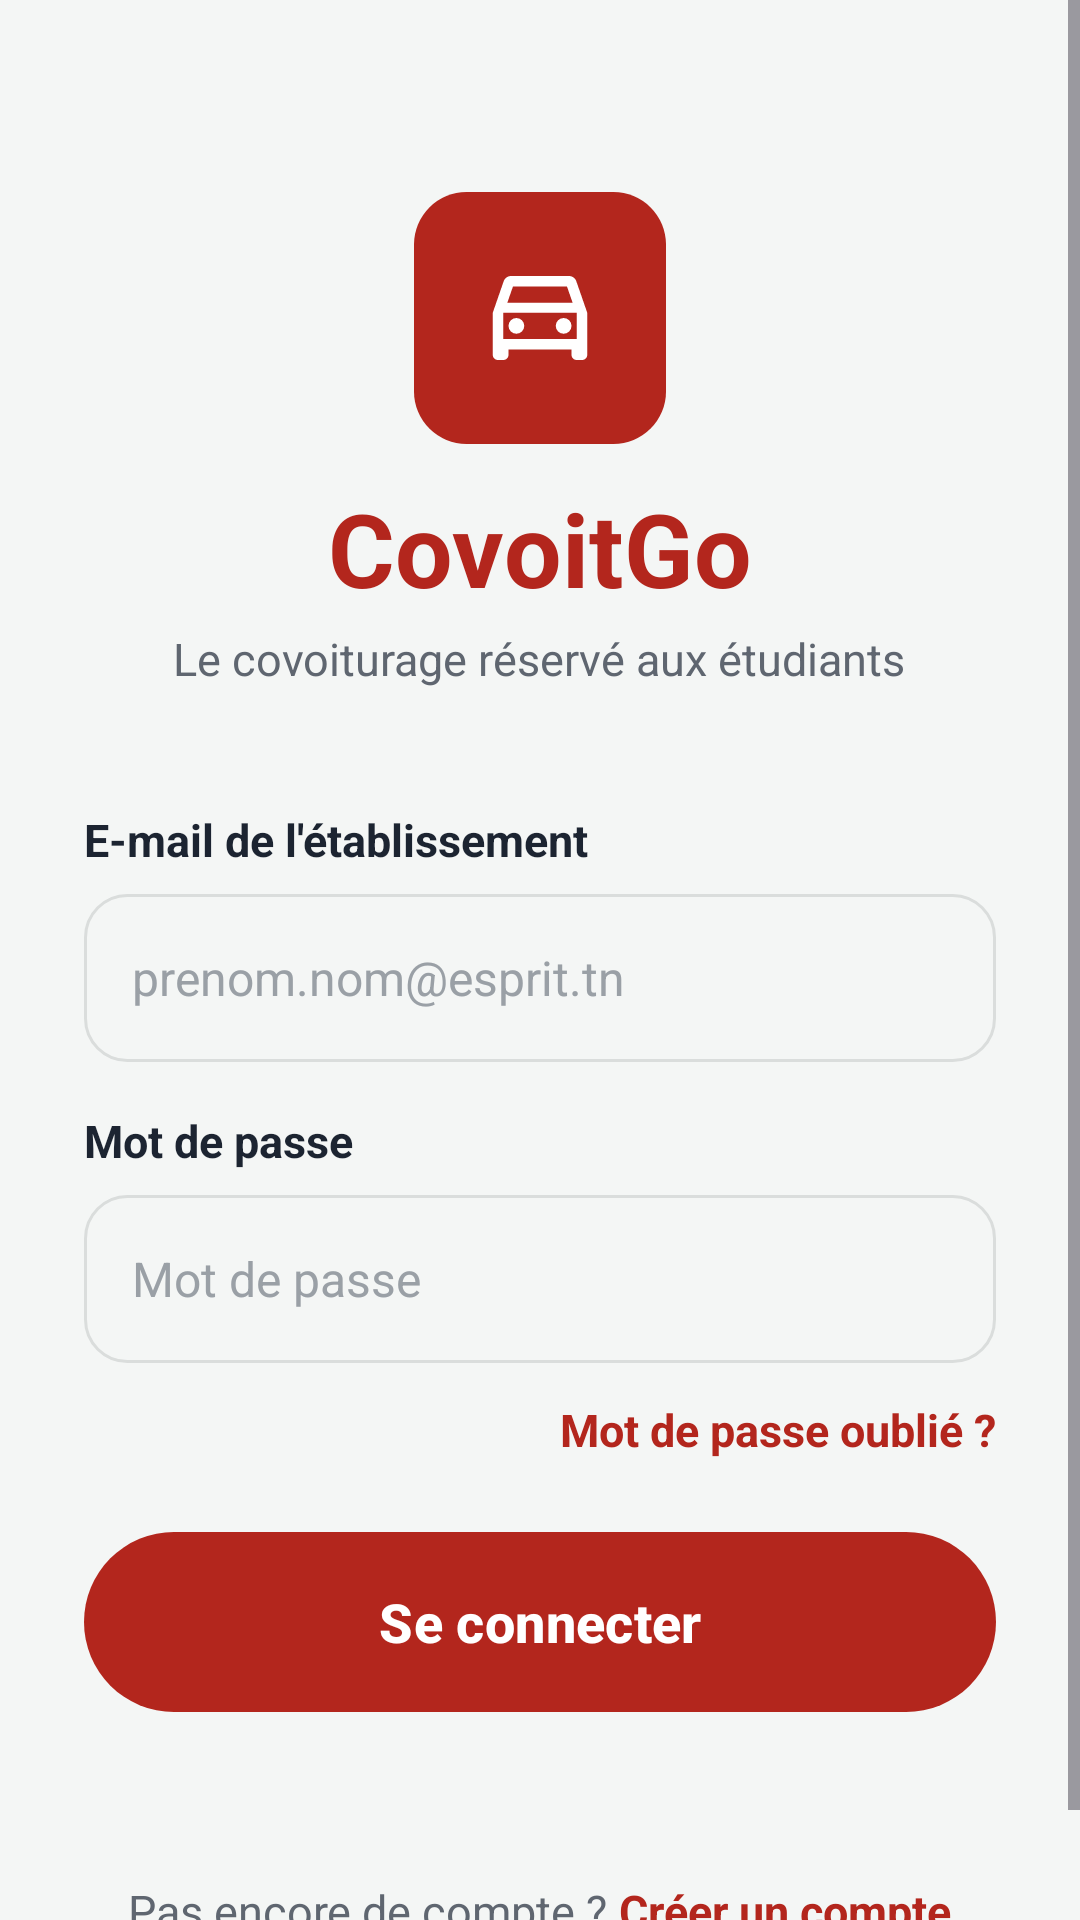

Android layout source for this screen:
<!-- AndroidManifest.xml: application theme Theme.CovoitGo -->
<!-- res/layout/activity_login.xml -->
<?xml version="1.0" encoding="utf-8"?>
<FrameLayout xmlns:android="http://schemas.android.com/apk/res/android"
    xmlns:app="http://schemas.android.com/apk/res-auto"
    android:layout_width="match_parent"
    android:layout_height="match_parent"
    android:background="@color/fond"
    android:fitsSystemWindows="true">

    <ScrollView
        android:layout_width="match_parent"
        android:layout_height="match_parent"
        android:fillViewport="true">

        <LinearLayout
            android:layout_width="match_parent"
            android:layout_height="wrap_content"
            android:orientation="vertical"
            android:paddingStart="28dp"
            android:paddingTop="64dp"
            android:paddingEnd="28dp"
            android:paddingBottom="24dp">

            <ImageView
                android:layout_width="84dp"
                android:layout_height="84dp"
                android:layout_gravity="center_horizontal"
                android:contentDescription="Logo CovoitGo"
                android:src="@drawable/ic_logo" />

            <TextView
                android:layout_width="wrap_content"
                android:layout_height="wrap_content"
                android:layout_gravity="center_horizontal"
                android:layout_marginTop="12dp"
                android:text="CovoitGo"
                android:textColor="@color/rouge"
                android:textSize="34sp"
                android:textStyle="bold" />

            <TextView
                style="@style/SousTitre"
                android:layout_width="wrap_content"
                android:layout_height="wrap_content"
                android:layout_gravity="center_horizontal"
                android:layout_marginTop="4dp"
                android:layout_marginBottom="40dp"
                android:text="Le covoiturage réservé aux étudiants" />

            <TextView
                android:layout_width="wrap_content"
                android:layout_height="wrap_content"
                android:text="E-mail de l'établissement"
                android:textColor="@color/texte"
                android:textSize="15sp"
                android:textStyle="bold" />

            <EditText
                android:id="@+id/etEmail"
                style="@style/ChampConnexion"
                android:autofillHints="emailAddress"
                android:hint="prenom.nom@esprit.tn"
                android:inputType="textEmailAddress" />

            <TextView
                android:layout_width="wrap_content"
                android:layout_height="wrap_content"
                android:text="Mot de passe"
                android:textColor="@color/texte"
                android:textSize="15sp"
                android:textStyle="bold" />

            <EditText
                android:id="@+id/etMotDePasse"
                style="@style/ChampConnexion"
                android:layout_marginBottom="4dp"
                android:autofillHints="password"
                android:hint="Mot de passe"
                android:inputType="textPassword" />

            <TextView
                android:id="@+id/tvMotDePasseOublie"
                style="@style/Lien"
                android:layout_width="wrap_content"
                android:layout_height="wrap_content"
                android:layout_gravity="end"
                android:text="Mot de passe oublié ?" />

            <com.google.android.material.button.MaterialButton
                android:id="@+id/btnConnexion"
                style="@style/BoutonPrincipal"
                android:layout_width="match_parent"
                android:layout_marginTop="16dp"
                android:text="Se connecter" />

            <ProgressBar
                android:id="@+id/progress"
                android:layout_width="wrap_content"
                android:layout_height="wrap_content"
                android:layout_gravity="center_horizontal"
                android:layout_marginTop="12dp"
                android:visibility="gone" />

            <Space
                android:layout_width="match_parent"
                android:layout_height="0dp"
                android:layout_weight="1"
                android:minHeight="48dp" />

            <LinearLayout
                android:layout_width="wrap_content"
                android:layout_height="wrap_content"
                android:layout_gravity="center_horizontal"
                android:orientation="horizontal">

                <TextView
                    style="@style/SousTitre"
                    android:layout_width="wrap_content"
                    android:layout_height="wrap_content"
                    android:text="Pas encore de compte ? " />

                <TextView
                    android:id="@+id/tvInscription"
                    style="@style/Lien"
                    android:layout_width="wrap_content"
                    android:layout_height="wrap_content"
                    android:text="Créer un compte" />
            </LinearLayout>
        </LinearLayout>
    </ScrollView>
</FrameLayout>
<!-- resources referenced by this layout -->
<resources>
  <color name="fond">#F4F6F5</color>
  <color name="rouge">#B3261D</color>
  <color name="texte">#1C2431</color>
  <!-- drawable ic_logo (drawable) -->
  <?xml version="1.0" encoding="utf-8"?>
  <vector xmlns:android="http://schemas.android.com/apk/res/android"
      android:width="96dp"
      android:height="96dp"
      android:viewportWidth="48"
      android:viewportHeight="48">
      <path
          android:fillColor="#B3261D"
          android:pathData="M10,0h28a10,10 0,0 1,10 10v28a10,10 0,0 1,-10 10h-28a10,10 0,0 1,-10 -10v-28a10,10 0,0 1,10 -10z" />
      <group android:translateX="12" android:translateY="11">
          <path
              android:fillColor="#FFFFFF"
              android:pathData="M18.92,6.01C18.72,5.42 18.16,5 17.5,5h-11c-0.66,0 -1.21,0.42 -1.42,1.01L3,12v8c0,0.55 0.45,1 1,1h1c0.55,0 1,-0.45 1,-1v-1h12v1c0,0.55 0.45,1 1,1h1c0.55,0 1,-0.45 1,-1v-8L18.92,6.01zM6.85,7h10.29l1.08,3.11H5.77L6.85,7zM19,17H5v-5h14V17zM7.5,14.5m-1.5,0a1.5,1.5 0,1 1,3 0a1.5,1.5 0,1 1,-3 0M16.5,14.5m-1.5,0a1.5,1.5 0,1 1,3 0a1.5,1.5 0,1 1,-3 0" />
      </group>
  </vector>
  <style name="BoutonPrincipal" parent="Widget.Material3.Button">
          <item name="android:layout_height">60dp</item>
          <item name="android:textSize">18sp</item>
          <item name="android:textStyle">bold</item>
          <item name="android:insetTop">0dp</item>
          <item name="android:insetBottom">0dp</item>
          <item name="backgroundTint">@color/rouge</item>
          <item name="android:textColor">@color/white</item>
          <item name="cornerRadius">30dp</item>
      </style>
  <style name="ChampConnexion">
          <item name="android:layout_width">match_parent</item>
          <item name="android:layout_height">56dp</item>
          <item name="android:background">@drawable/bg_champ</item>
          <item name="android:paddingStart">16dp</item>
          <item name="android:paddingEnd">16dp</item>
          <item name="android:textSize">16sp</item>
          <item name="android:textColor">@color/texte</item>
          <item name="android:layout_marginTop">8dp</item>
          <item name="android:layout_marginBottom">16dp</item>
      </style>
  <style name="Lien">
          <item name="android:textSize">15sp</item>
          <item name="android:textStyle">bold</item>
          <item name="android:textColor">@color/rouge</item>
          <item name="android:paddingTop">8dp</item>
          <item name="android:paddingBottom">8dp</item>
      </style>
  <style name="SousTitre">
          <item name="android:textSize">15sp</item>
          <item name="android:textColor">@color/texte_doux</item>
      </style>
  <style name="Theme.CovoitGo" parent="Base.Theme.CovoitGo" />
  <color name="white">#FFFFFFFF</color>
  <!-- drawable bg_champ (drawable) -->
  <?xml version="1.0" encoding="utf-8"?>
  <shape xmlns:android="http://schemas.android.com/apk/res/android"><solid android:color="@color/champ" /><stroke android:width="1dp" android:color="@color/bordure" /><corners android:radius="14dp" /></shape>
  <color name="texte_doux">#5F6670</color>
  <style name="Base.Theme.CovoitGo" parent="Theme.Material3.Light.NoActionBar">
          <item name="colorPrimary">@color/rouge</item>
          <item name="colorOnPrimary">@color/white</item>
          <item name="colorSecondary">@color/rouge</item>
          <item name="colorAccent">@color/rouge</item>
          <item name="android:colorBackground">@color/fond</item>
          <item name="android:windowBackground">@color/fond</item>
          <item name="android:statusBarColor">@color/fond</item>
          <item name="android:navigationBarColor">@color/white</item>
          <item name="android:windowLightStatusBar">true</item>
          <item name="android:textColorPrimary">@color/texte</item>
          <item name="android:textColorHint">#9AA0A6</item>
      </style>
  <color name="champ">#F4F6F5</color>
  <color name="bordure">#DADDDC</color>
</resources>
